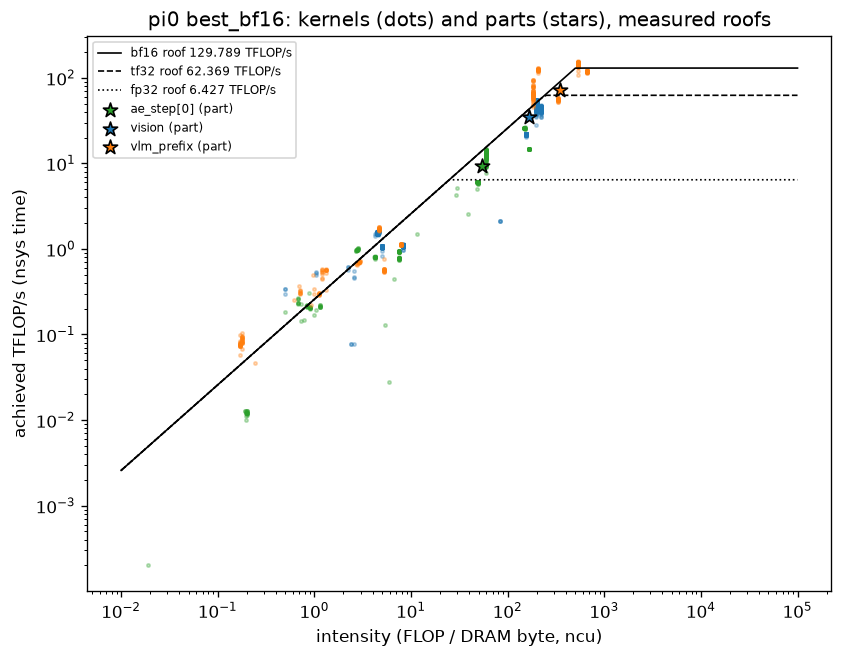

Values plotted in this chart, from the file beside it:
model, mode, part, source, flops, dram_bytes, intensity, time_ms, achieved_TFLOPps, achieved_GBps, dominant_dtype, ceiling_TFLOPps, ceiling_GBps, pct_peak_compute, pct_peak_bw, ridge, bound, coverage_pct
pi0, best_bf16, ae_step[0], ncu, time = nsys kernel sum, 49151451066, 913188960, 53.82, 4.665, 10.54, 195.7, bf16, 129.8, 258.2, 8.12, 75.8, 502.6, memory, 100.0
pi0, best_bf16, ae_step[0], ncu, time = CUDA-event region, 49151451066, 913188960, 53.82, 5.263, 9.338, 173.5, bf16, 129.8, 258.2, 7.2, 67.19, 502.6, memory, 100.0
pi0, best_bf16, vision, ncu, time = nsys kernel sum, 724414978300, 4341251008, 166.9, 20.02, 36.19, 216.9, bf16, 129.8, 258.2, 27.88, 83.98, 502.6, memory, 100.0
pi0, best_bf16, vision, ncu, time = CUDA-event region, 724414978300, 4341251008, 166.9, 20.56, 35.24, 211.2, bf16, 129.8, 258.2, 27.15, 81.78, 502.6, memory, 100.0
pi0, best_bf16, vlm_prefix, ncu, time = nsys kernel sum, 3991912498095, 11400400512, 350.2, 55.05, 72.51, 207.1, bf16, 129.8, 258.2, 55.87, 80.19, 502.6, memory, 100.0
pi0, best_bf16, vlm_prefix, ncu, time = CUDA-event region, 3991912498095, 11400400512, 350.2, 54.97, 72.62, 207.4, bf16, 129.8, 258.2, 55.95, 80.31, 502.6, memory, 100.0
pi0, best_bf16, ae_step[0], analytic (parameters touched per step + …, 38606828288, 650963072, 59.31, 5.263, 7.335, 123.7, bf16, 129.8, 258.2, 5.65, 47.89, 502.6, memory, 
pi0, best_bf16, vision, analytic (parameters touched per step + …, 660529741824, 830787040, 795.1, 20.56, 32.13, 40.41, bf16, 129.8, 258.2, 24.76, 15.65, 502.6, compute, 
pi0, best_bf16, vlm_prefix, analytic (parameters touched per step + …, 3837423464448, 3963768832, 968.1, 54.97, 69.81, 72.11, bf16, 129.8, 258.2, 53.79, 27.92, 502.6, compute, 
